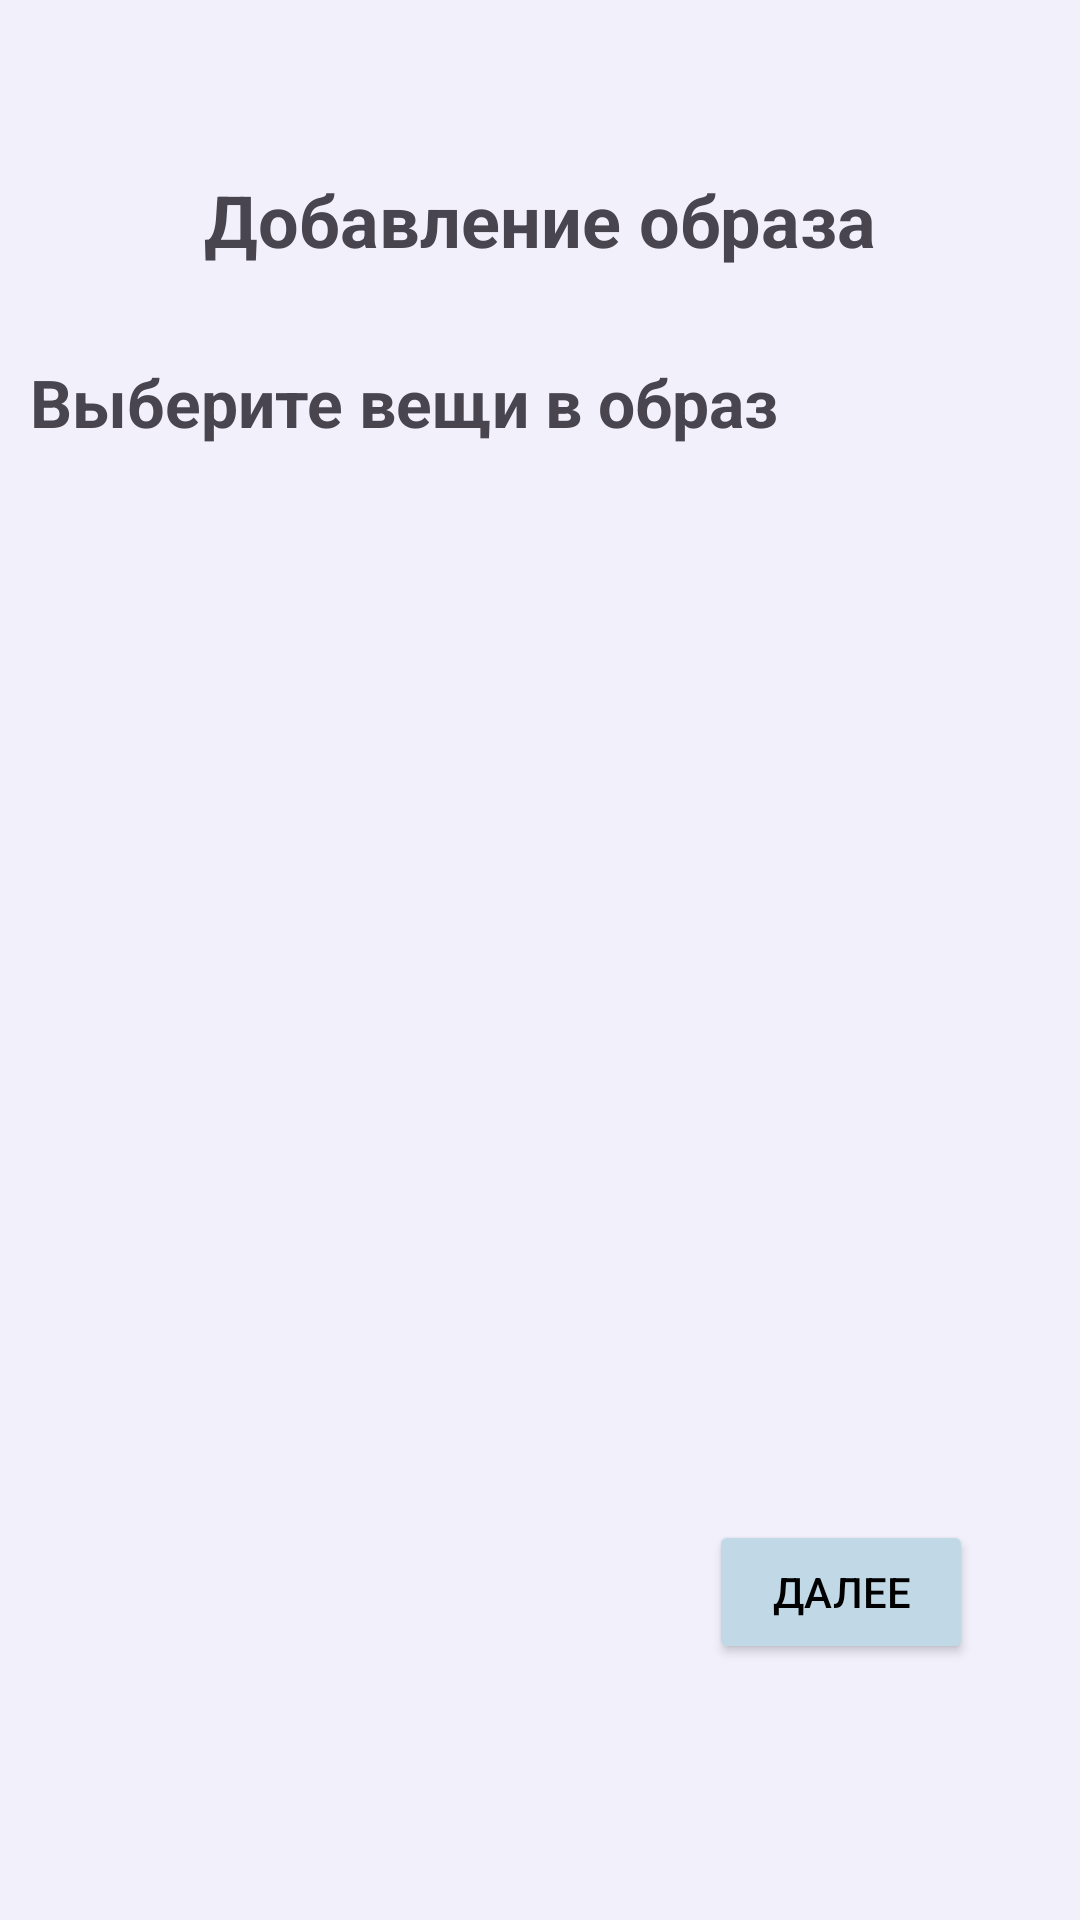

Reconstruct the res/layout file that produces this screen, plus the resources it refers to.
<!-- AndroidManifest.xml: application theme Theme.MatchClothesApp -->
<!-- res/layout/fragment_choose_clothes_for_outfit.xml -->
<?xml version="1.0" encoding="utf-8"?>
<androidx.constraintlayout.widget.ConstraintLayout xmlns:android="http://schemas.android.com/apk/res/android"
    xmlns:app="http://schemas.android.com/apk/res-auto"
    xmlns:tools="http://schemas.android.com/tools"
    android:background="#F2F0FB"
    android:layout_width="match_parent"
    android:layout_height="match_parent">

    <TextView
        android:id="@+id/addingOutfit"
        android:layout_width="wrap_content"
        android:layout_height="wrap_content"
        android:layout_centerHorizontal="true"
        android:text="Добавление образа"
        android:textSize="24sp"
        android:textStyle="bold"
        app:layout_constraintBottom_toBottomOf="parent"
        app:layout_constraintEnd_toEndOf="parent"
        app:layout_constraintHorizontal_bias="0.5"
        app:layout_constraintStart_toStartOf="parent"
        app:layout_constraintTop_toTopOf="parent"
        app:layout_constraintVertical_bias="0.094" />

    <ImageView
        android:id="@+id/backButton"
        android:layout_width="29dp"
        android:layout_height="30dp"
        android:layout_alignParentStart="true"
        android:src="@drawable/back"
        app:layout_constraintBottom_toBottomOf="parent"
        app:layout_constraintEnd_toEndOf="parent"
        app:layout_constraintHorizontal_bias="0.102"
        app:layout_constraintStart_toStartOf="parent"
        app:layout_constraintTop_toTopOf="parent"
        app:layout_constraintVertical_bias="0.094" />


    <LinearLayout
        android:id="@+id/linearLayout"
        android:layout_width="match_parent"
        android:layout_height="wrap_content"
        android:orientation="vertical"
        app:layout_constraintTop_toBottomOf="@+id/addingOutfit">


        <TextView
            android:layout_width="wrap_content"
            android:layout_height="wrap_content"
            android:layout_marginTop="20dp"
            android:padding="10dp"
            android:text="Выберите вещи в образ"
            android:textSize="22sp"
            android:textStyle="bold" />

    </LinearLayout>

    <ScrollView
        android:layout_width="match_parent"
        android:layout_height="0dp"
        app:layout_constraintBottom_toTopOf="@+id/saveClothCategory"
        app:layout_constraintEnd_toEndOf="parent"
        app:layout_constraintHorizontal_bias="1.0"
        app:layout_constraintStart_toStartOf="parent"
        app:layout_constraintTop_toBottomOf="@+id/linearLayout">

        <androidx.recyclerview.widget.RecyclerView
            android:id="@+id/clothesCheckboxContainer"
            android:layout_width="match_parent"
            android:layout_height="wrap_content"
            android:layout_marginStart="20dp"
            android:layout_marginEnd="20dp"
            android:clipToPadding="false"
            app:layoutManager="androidx.recyclerview.widget.GridLayoutManager"
            app:spanCount="2" />

    </ScrollView>

    <Button
        android:id="@+id/next"
        android:layout_width="wrap_content"
        android:layout_height="wrap_content"
        android:layout_gravity="end"
        android:backgroundTint="#C1D8E7"
        android:text="Далее"
        android:textColor="#000000"
        app:layout_constraintBottom_toBottomOf="parent"
        app:layout_constraintEnd_toEndOf="parent"
        app:layout_constraintHorizontal_bias="0.869"
        app:layout_constraintStart_toStartOf="parent"
        app:layout_constraintTop_toTopOf="parent"
        app:layout_constraintVertical_bias="0.856" />


</androidx.constraintlayout.widget.ConstraintLayout>
<!-- resources referenced by this layout -->
<resources>
  <style name="Theme.MatchClothesApp" parent="Base.Theme.MatchClothesApp" />
  <style name="Base.Theme.MatchClothesApp" parent="Theme.Material3.DayNight.NoActionBar">
          
          
      </style>
</resources>
